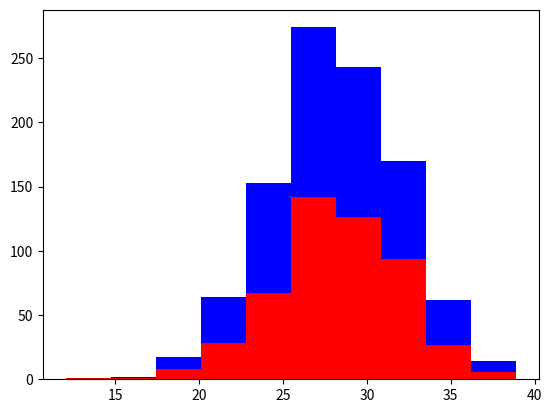

Recreate this plot in Python.
import numpy as np
import matplotlib.pyplot as plt

greyhounds = 500
labs = 500

gray_height = 28 + 4 * np.random.randn(greyhounds)
lab_height = 28 + 4 * np.random.randn(labs)

plt.hist([gray_height,lab_height], stacked = True, color = ['r','b'])
plt.show()